Image classification data set "Data" (Lenny-Lewis/ResiliUpdateAI on GitHub). Class labels (2): damage, flood.

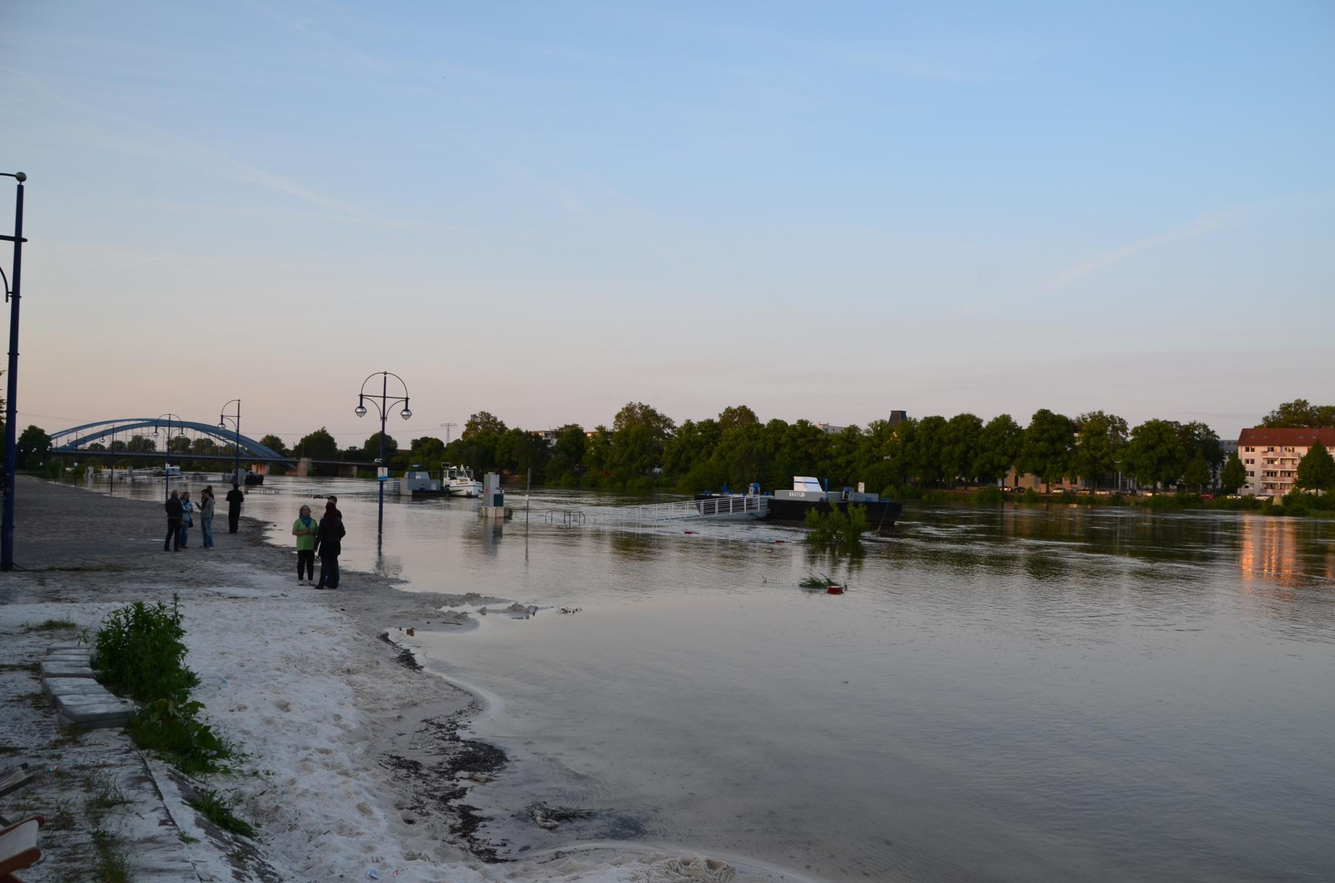
Label: flood

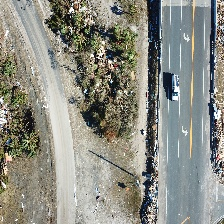
Label: damage

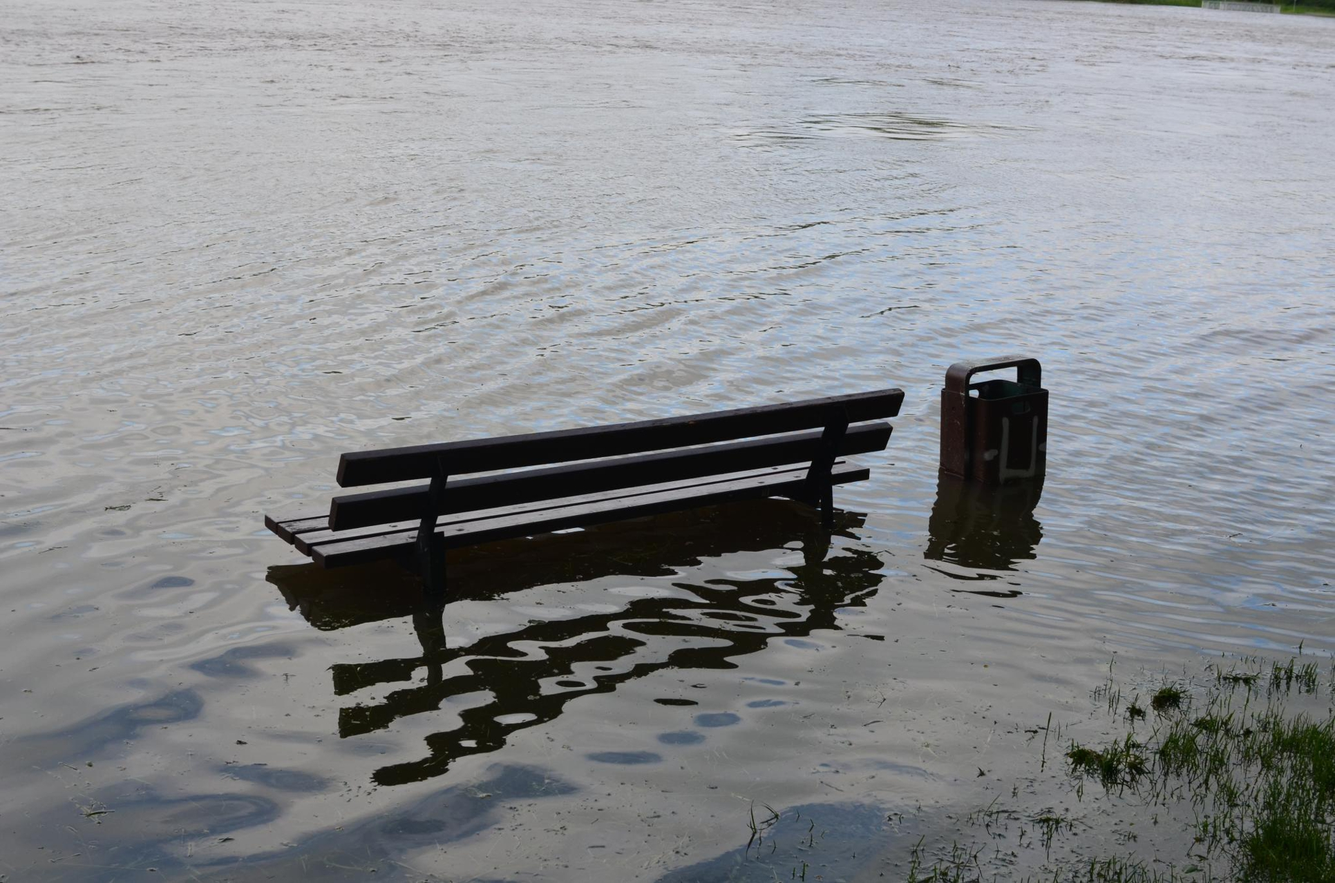
Label: flood

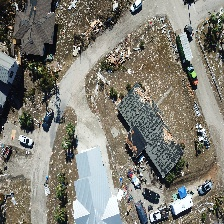
Label: damage

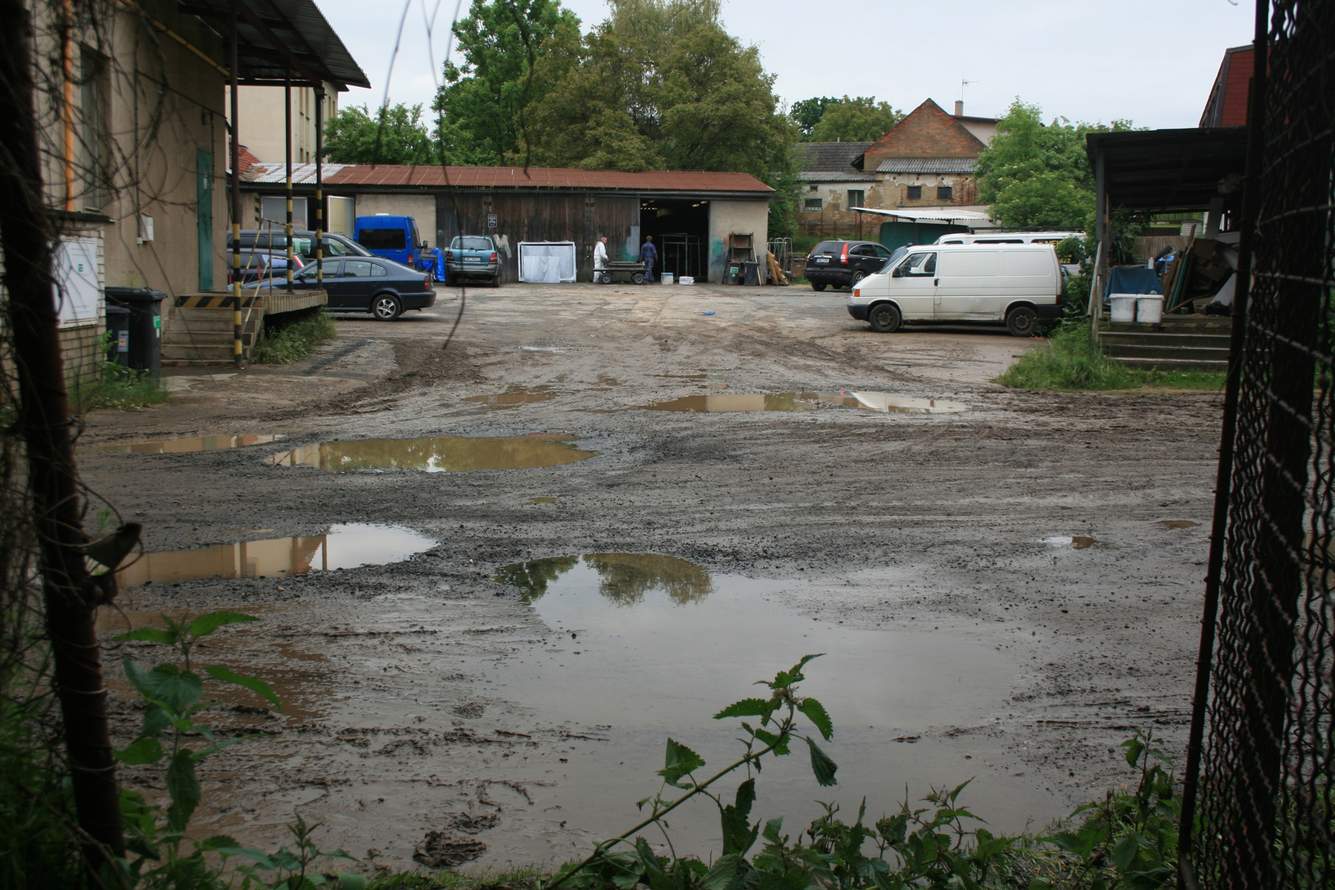
Label: flood

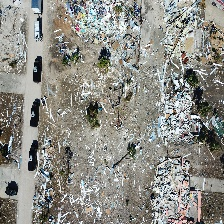
Label: damage
